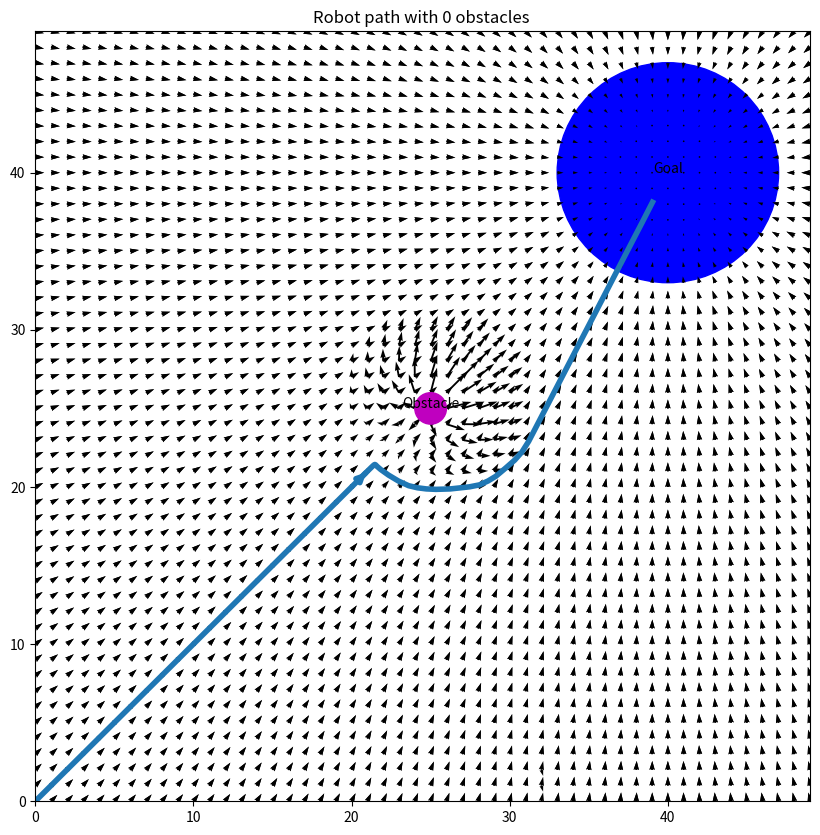
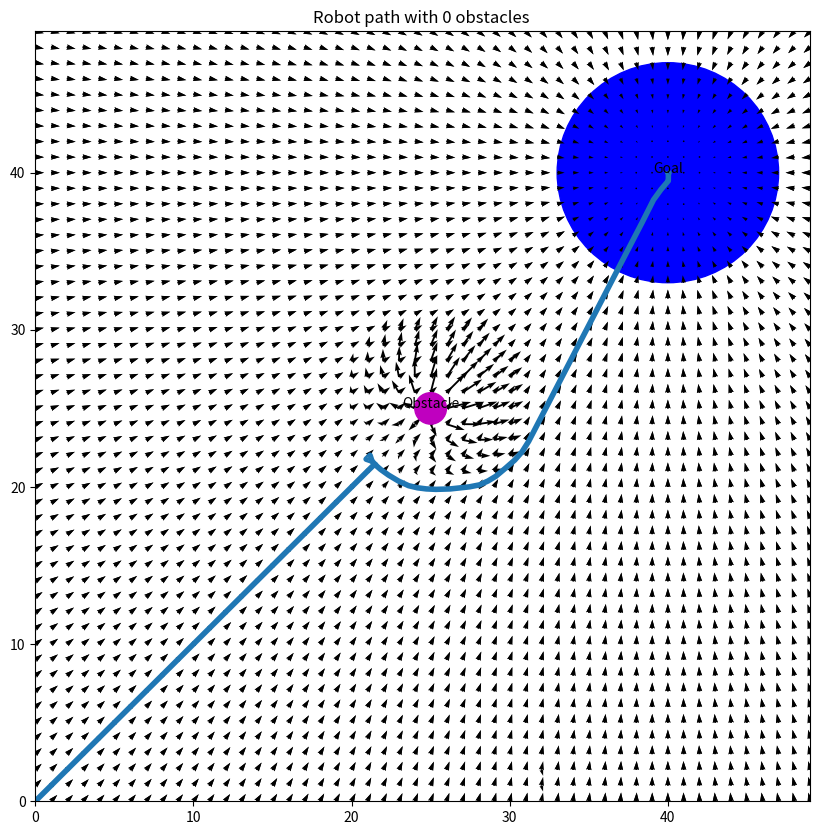
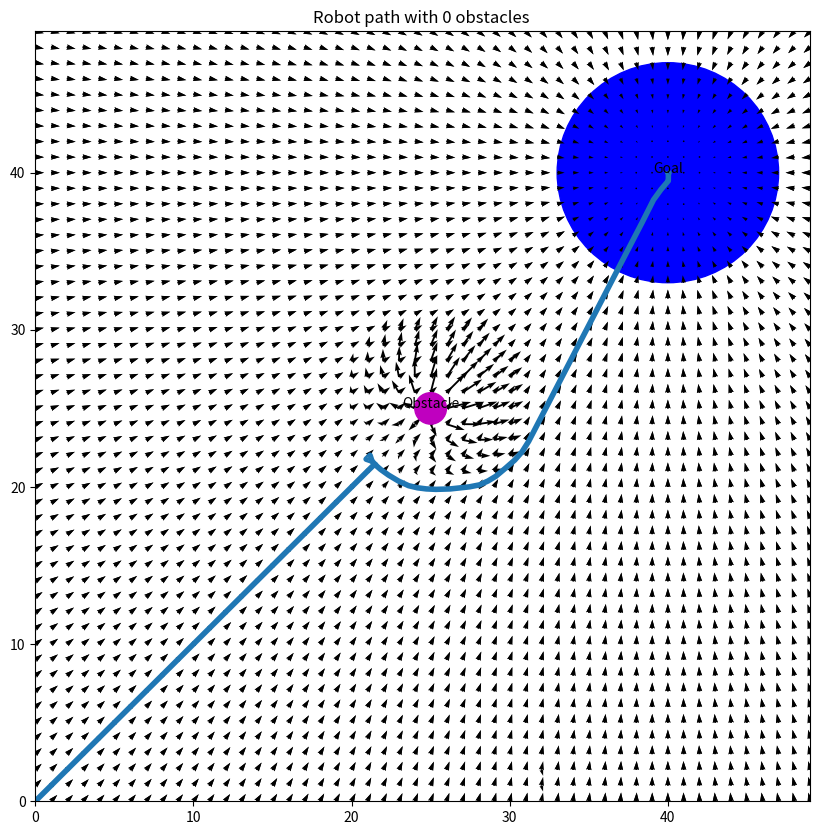
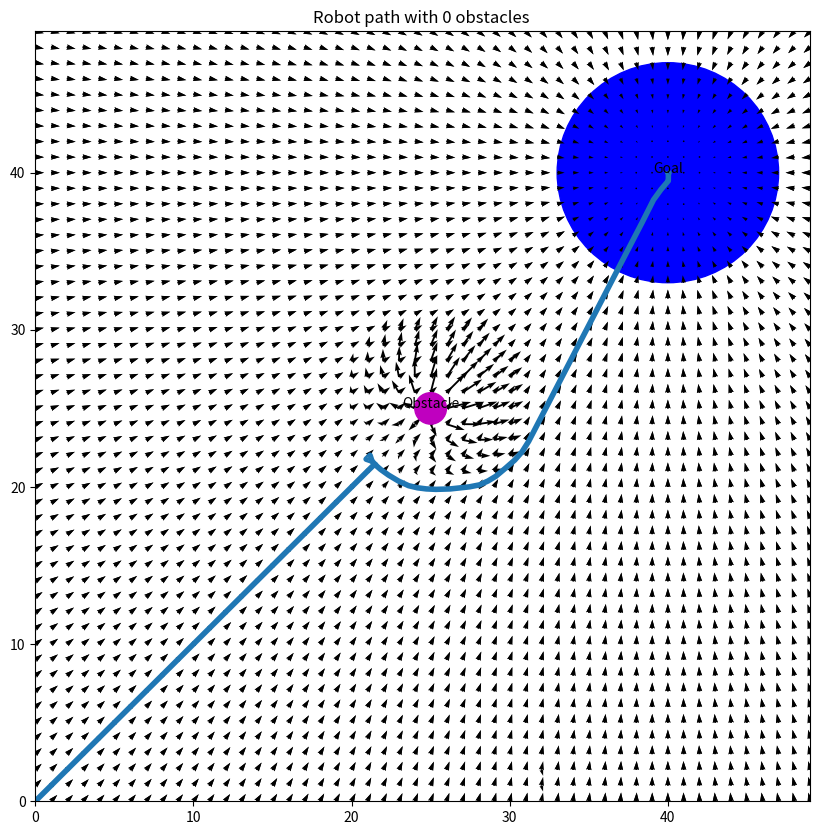
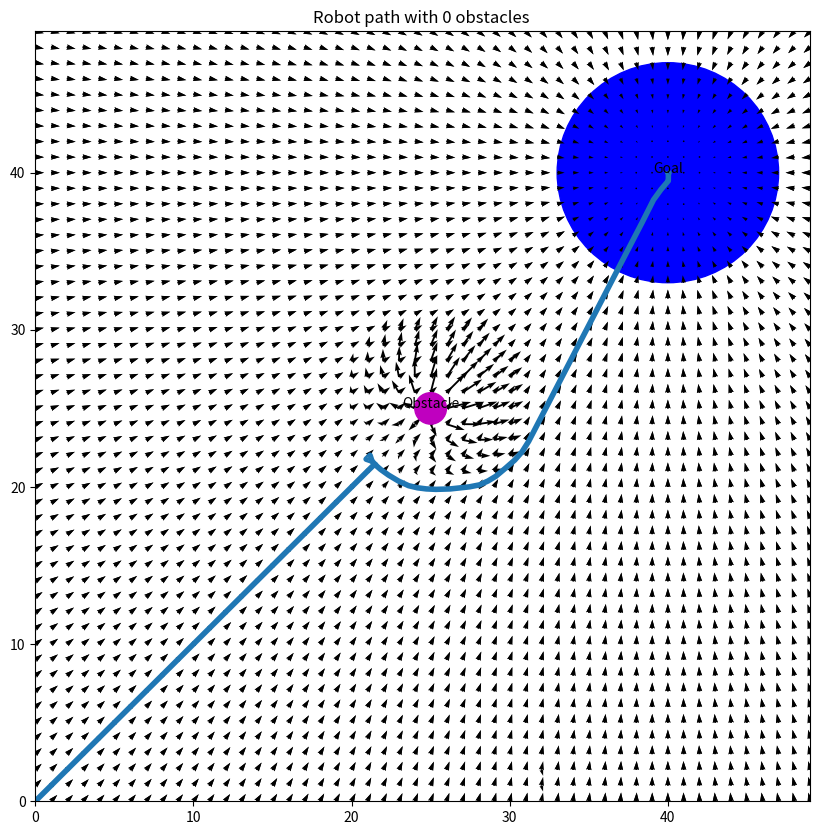
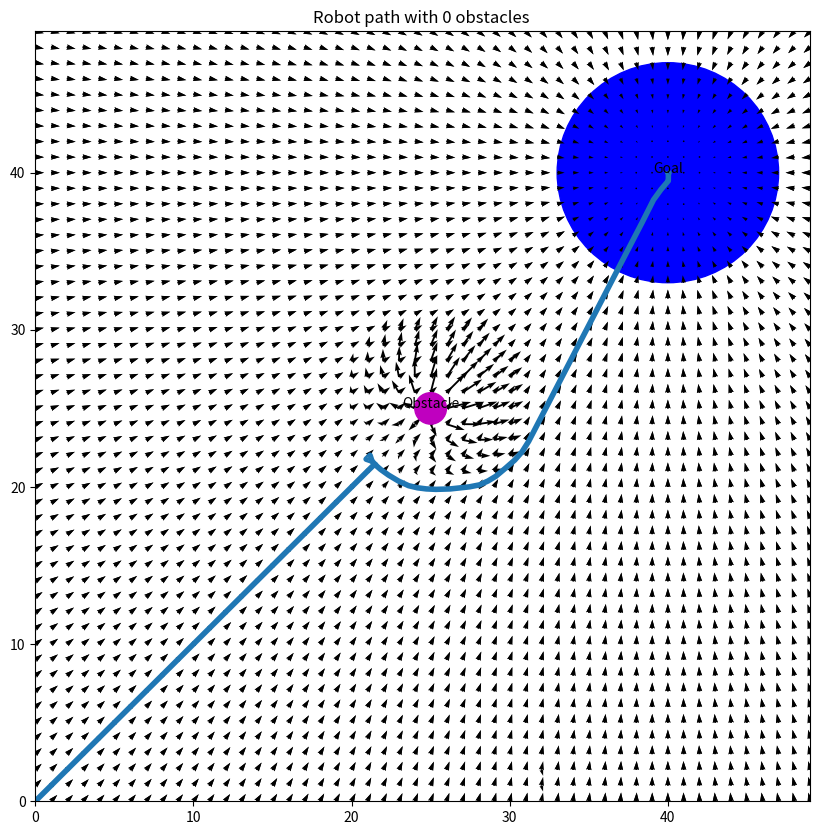
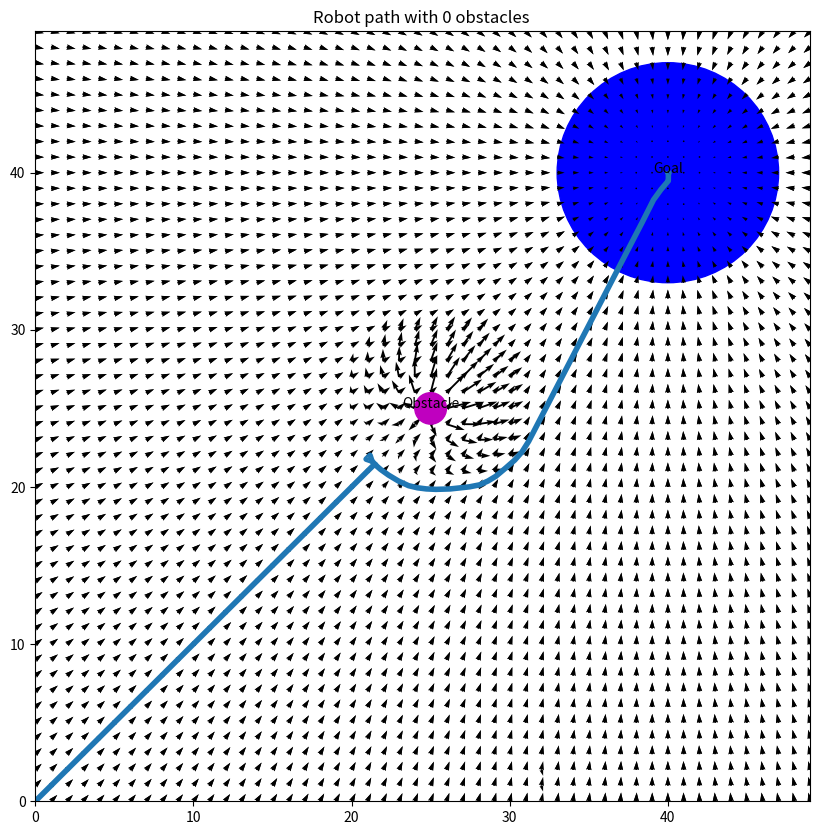
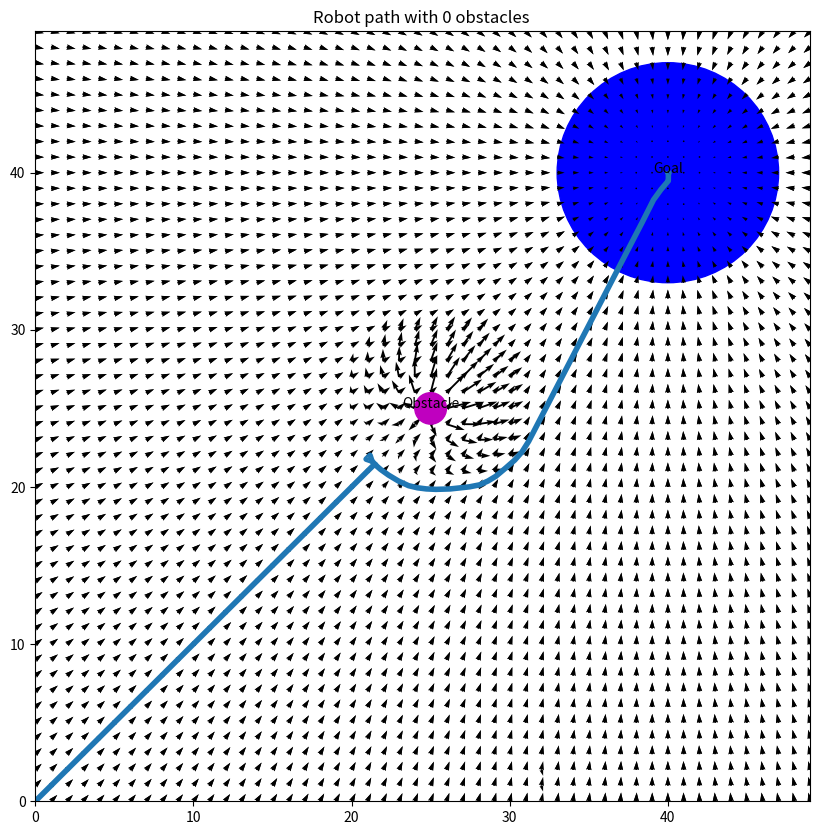
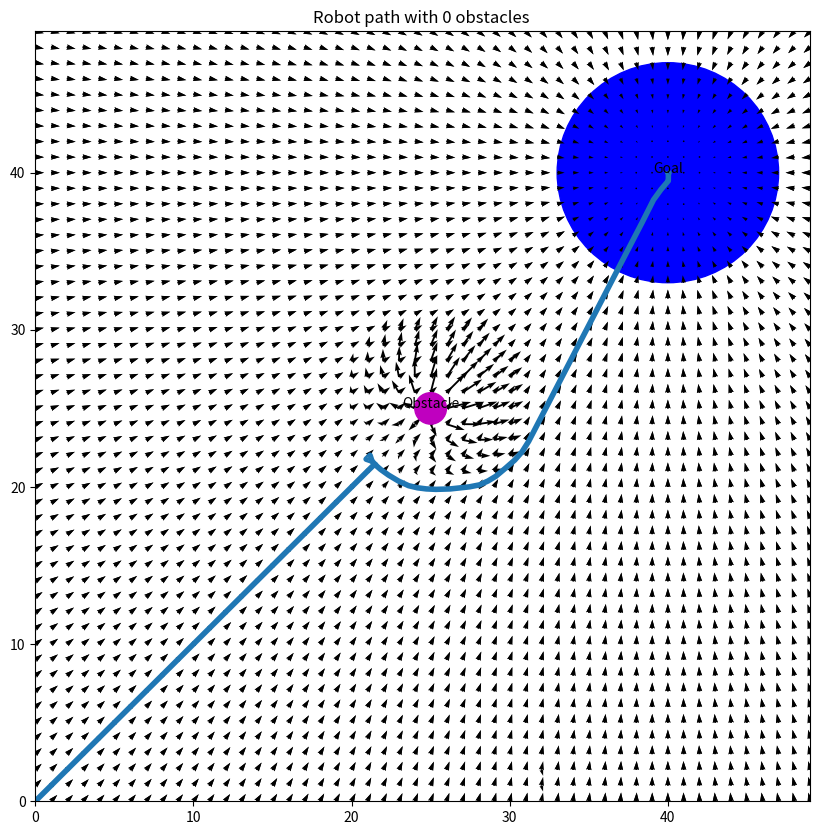
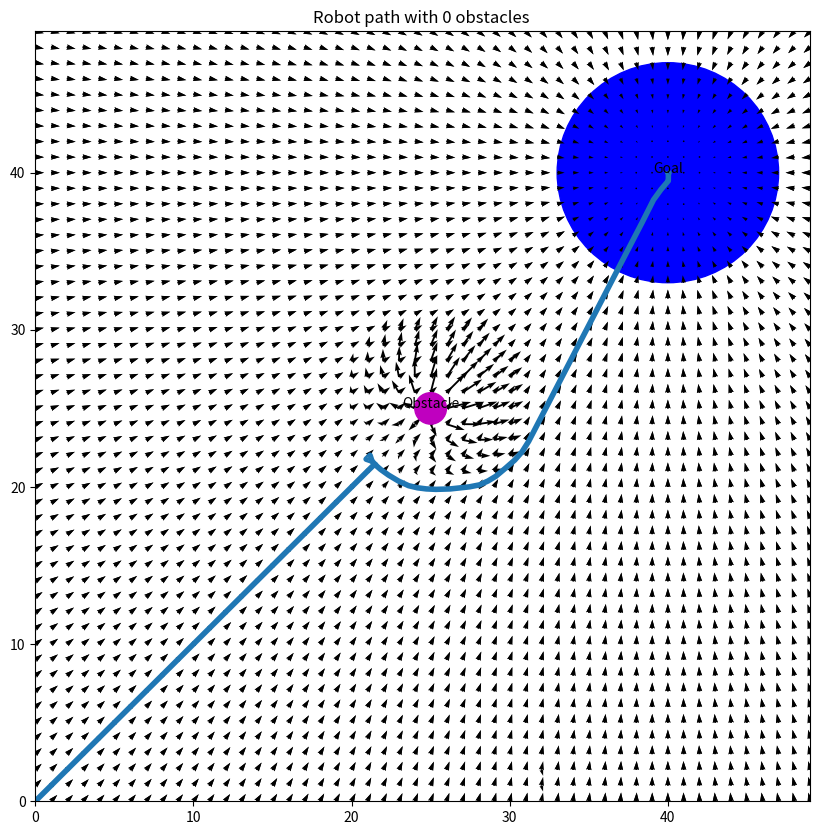
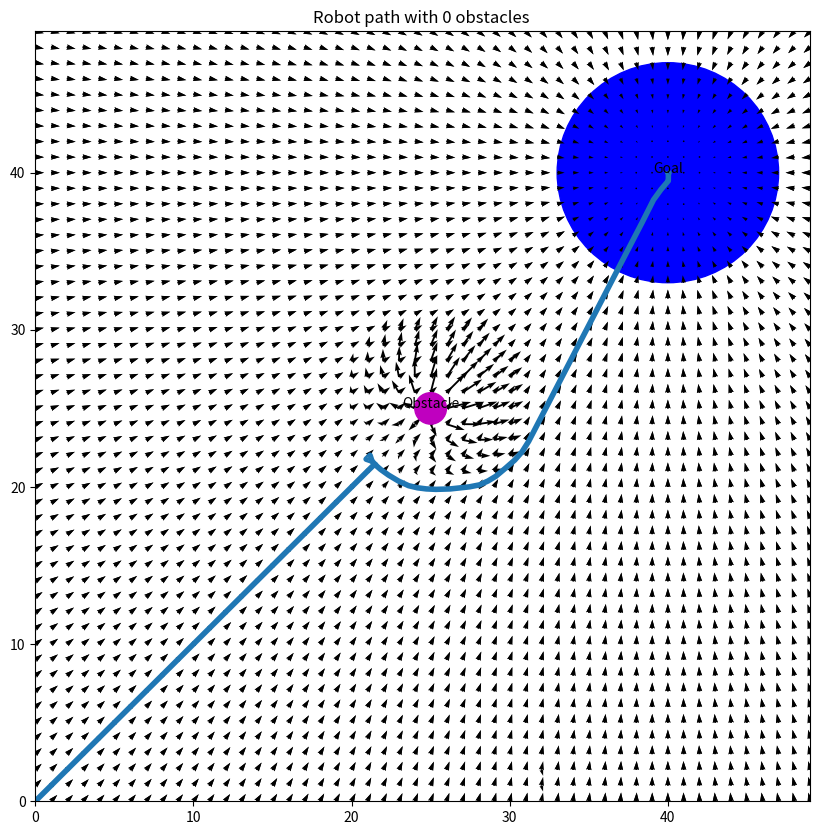

Here is the Python script that generated these plots, in order:

import numpy as np
import matplotlib.pyplot as plt




# creating two evenly spaced array with ranging from 
# -10 to 10




def add_goal(X,Y,s,r,loc):

  delx = np.zeros_like(X)
  dely = np.zeros_like(Y)


  for i in range(len(x)):
    for  j in range(len(y)):

      d = np.sqrt((loc[0] - X[i][j])**2 + (loc[1] - Y[i][j])**2)
      theta = np.arctan2((loc[1] - Y[i][j]),(loc[0] - X[i][j]))

      if (d < r):
        delx[i][j] = 0
        dely[i][j] = 0

      elif d > r+s:
          delx[i][j] = 50*s*np.cos(theta)
          dely[i][j] = 50*s*np.sin(theta)

      else:
          delx[i][j] = 50*(d-r)*np.cos(theta)
          dely[i][j] = 50*(d-r)*np.sin(theta)

  return delx,dely

x = np.arange(0,50,1)
y = np.arange(0,50,1)

s = 7
r=2
seek_points = np.array([[0,0]]) 
X, Y = np.meshgrid(x,y)
goal = [40,40]
delx, dely =add_goal(X, Y,s, r , goal)



delx , dely = add_goal(X,Y,s,r,goal)


def add_obstacle(X,Y,delx,dely,goal):
  obstacle = [25,25] 
  s=5
  r = 1
  for i in range(len(X)):
    for j in range(len(Y)):
      
      d_goal = np.sqrt((goal[0] - X[i][j])**2 + (goal[1] - Y[i][j])**2)
      d_obstacle = np.sqrt((obstacle[0] - X[i][j])**2 + (obstacle[1] - Y[i][j])**2)
      #print(f"{i} and {j}")
      theta_goal  = np.arctan2((Y[i][j] - goal[1]),(X[i][j] - goal[0]))
      theta_obstacle = -3.14 +np.arctan2((Y[i][j] - obstacle[1]),(X[i][j] - obstacle[0]))
      print(theta_obstacle)
      # using the Formula of avoiding obstacle
      if d_obstacle < r:
        delx[i][j] = -1*np.sign(np.cos(theta_obstacle))*5 +0
        dely[i][j] = -1*np.sign(np.cos(theta_obstacle))*5  +0
      elif d_obstacle>r+s:
        delx[i][j] += 0 -(50 * s *np.cos(theta_goal))
        dely[i][j] += 0 - (50 * s *np.sin(theta_goal))
      elif d_obstacle<r+s :
        delx[i][j] += -150 *(s+r-d_obstacle)* np.cos(theta_obstacle)
        dely[i][j] += -150 * (s+r-d_obstacle)*  np.sin(theta_obstacle) 
      if d_goal <r+s:
        if delx[i][j] != 0:
          delx[i][j]  += (50 * (d_goal-r) *np.cos(theta_goal))
          dely[i][j]  += (50 * (d_goal-r) *np.sin(theta_goal))
        else:
          
          delx[i][j]  = (50 * (d_goal-r) *np.cos(theta_goal))
          dely[i][j]  = (50 * (d_goal-r) *np.sin(theta_goal))
          
      if d_goal>r+s:
        if delx[i][j] != 0:
          delx[i][j] += 50* s *np.cos(theta_goal)
          dely[i][j] += 50* s *np.sin(theta_goal)
  
        else:
          
          delx[i][j] = 50* s *np.cos(theta_goal)
          dely[i][j] = 50* s *np.sin(theta_goal) 
      if d_goal<r:
          delx[i][j] = 0
          dely[i][j] = 0
      

  return delx,dely,obstacle,r



def plot_graph(X, Y, delx, dely,obj, fig, ax, loc,r,i, color,start_goal=np.array([[0,0]])  ):
  
  ax.quiver(X, Y, delx, dely)
  ax.add_patch(plt.Circle(loc, r, color=color))
  ax.set_title(f'Robot path with {i} obstacles ')
  ax.annotate(obj, xy=loc, fontsize=10, ha="center")
  return ax

for i in range(11):
  fig, ax = plt.subplots(figsize = (10,10))

  goal = [40,40]
  delx, dely =add_goal(X,Y,s,r,goal)
    
  plot_graph(X, Y, delx, dely , 'Goal',fig, ax, goal, 7,0, 'b' )
  obstacle_goal = [25,25] 
  delx, dely, loc, r = add_obstacle(X,Y, delx,dely,obstacle_goal)
  plot_graph(X, Y, delx, dely , 'Obstacle',fig, ax, obstacle_goal, r , 0,'m')
    #ax.add_patch(plt.Circle(loc, 2, color='m'))
  ax.streamplot(X,Y,delx,dely, start_points=seek_points,linewidth=4, cmap='autu')
    
  plt.show()